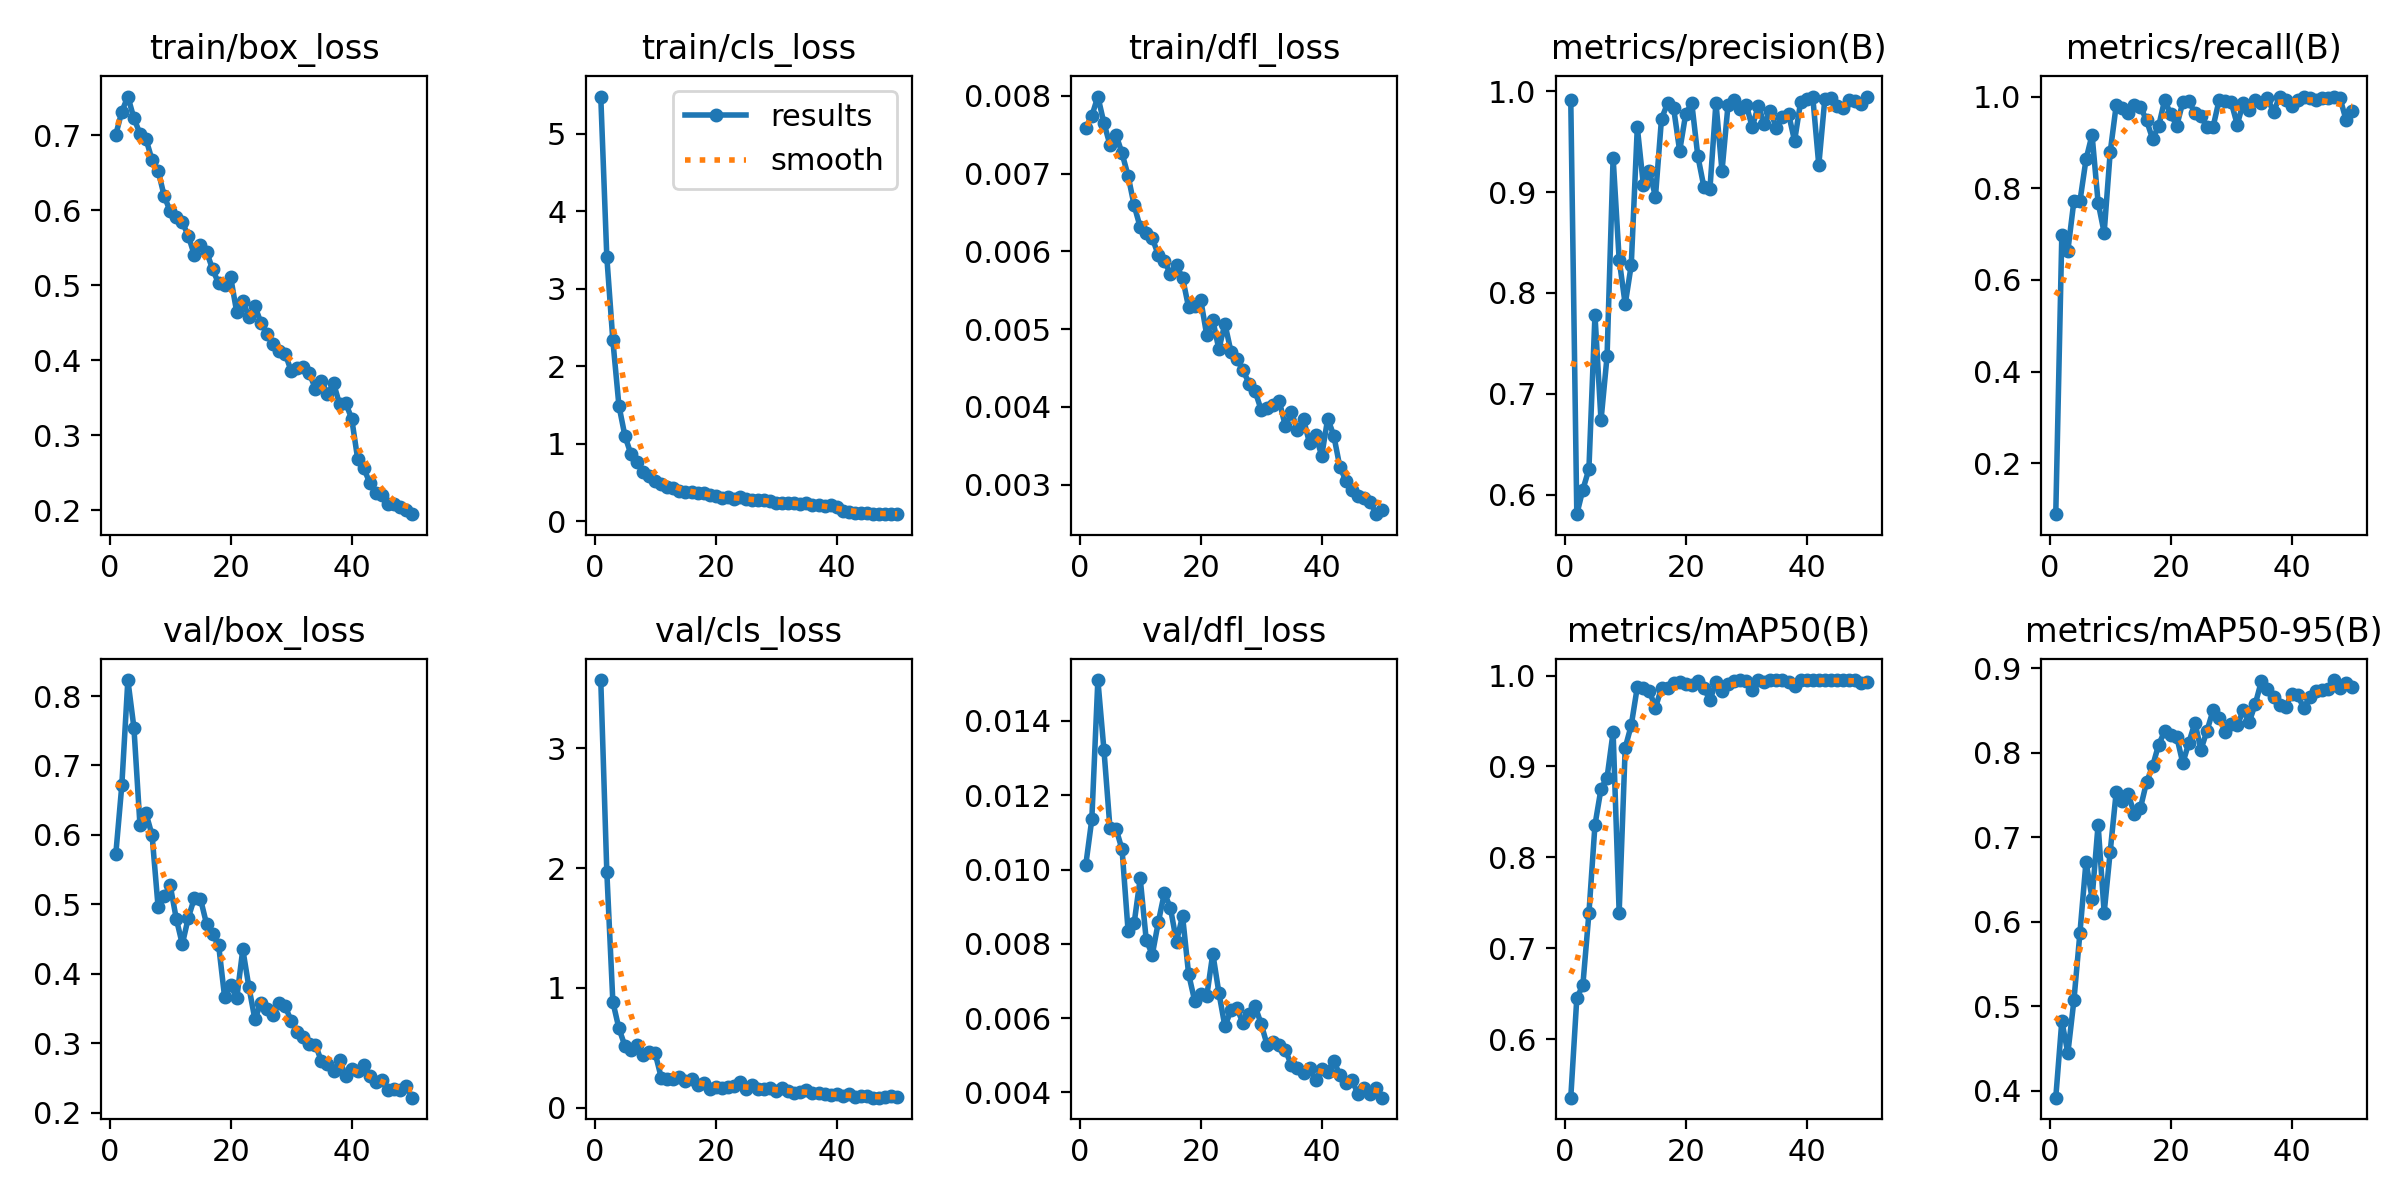

The file beside this chart, header and first rows:
epoch, time, train/box_loss, train/cls_loss, train/dfl_loss, metrics/precision(B), metrics/recall(B), metrics/mAP50(B), metrics/mAP50-95(B), val/box_loss, val/cls_loss, val/dfl_loss, lr/pg0, lr/pg1, lr/pg2
1, 31.83, 0.701, 5.481, 0.00759, 0.9916, 0.08868, 0.5357, 0.3917, 0.5718, 3.571, 0.01012, 0.000471, 0.000471, 0.000471
2, 49.11, 0.7318, 3.412, 0.00774, 0.5805, 0.6971, 0.6452, 0.4823, 0.6713, 1.97, 0.01135, 0.0009286, 0.0009286, 0.0009286
3, 67.79, 0.752, 2.335, 0.00799, 0.6049, 0.664, 0.6595, 0.4445, 0.823, 0.8822, 0.0151, 0.001367, 0.001367, 0.001367
4, 83.97, 0.7229, 1.495, 0.00765, 0.6252, 0.7722, 0.7384, 0.5069, 0.7544, 0.6616, 0.01323, 0.001344, 0.001344, 0.001344
5, 100.8, 0.7025, 1.101, 0.00737, 0.7782, 0.772, 0.8355, 0.587, 0.6143, 0.5144, 0.01112, 0.001316, 0.001316, 0.001316
6, 117.6, 0.6952, 0.8657, 0.0075, 0.6736, 0.8627, 0.8754, 0.6711, 0.6309, 0.48, 0.0111, 0.001288, 0.001288, 0.001288
7, 133.3, 0.6672, 0.7675, 0.00726, 0.7371, 0.9164, 0.8877, 0.6272, 0.5997, 0.5209, 0.01054, 0.001259, 0.001259, 0.001259
8, 149.6, 0.6532, 0.6346, 0.00697, 0.9342, 0.7687, 0.9377, 0.7148, 0.4958, 0.4385, 0.00834, 0.001231, 0.001231, 0.001231
9, 164.5, 0.6194, 0.5886, 0.00659, 0.8332, 0.7029, 0.7393, 0.6104, 0.5114, 0.4607, 0.00856, 0.001203, 0.001203, 0.001203
10, 181.3, 0.5987, 0.5263, 0.00631, 0.7888, 0.8788, 0.9205, 0.6829, 0.5272, 0.452, 0.00976, 0.001174, 0.001174, 0.001174
11, 196.5, 0.591, 0.4883, 0.00623, 0.8277, 0.9819, 0.9453, 0.7539, 0.4795, 0.2497, 0.0081, 0.001146, 0.001146, 0.001146
12, 212.9, 0.5842, 0.4446, 0.00617, 0.9644, 0.9756, 0.9873, 0.7426, 0.4426, 0.2347, 0.00771, 0.001118, 0.001118, 0.001118
13, 228.7, 0.566, 0.4275, 0.00595, 0.9072, 0.9642, 0.9865, 0.7505, 0.4809, 0.2394, 0.00859, 0.001089, 0.001089, 0.001089
14, 243.8, 0.5401, 0.3998, 0.00587, 0.9205, 0.9806, 0.9828, 0.7272, 0.5092, 0.2579, 0.00937, 0.001061, 0.001061, 0.001061
15, 260.4, 0.554, 0.3799, 0.00571, 0.8954, 0.9779, 0.9646, 0.7346, 0.508, 0.2258, 0.00896, 0.001033, 0.001033, 0.001033
16, 275.6, 0.5451, 0.3822, 0.00582, 0.9729, 0.9481, 0.9863, 0.7647, 0.472, 0.2371, 0.00806, 0.001005, 0.001005, 0.001005
17, 292.4, 0.5216, 0.3724, 0.00566, 0.9879, 0.9081, 0.9857, 0.7838, 0.4568, 0.1849, 0.00875, 0.0009763, 0.0009763, 0.0009763
18, 307.7, 0.5026, 0.3656, 0.00528, 0.9834, 0.9349, 0.9912, 0.8092, 0.4416, 0.2089, 0.00719, 0.000948, 0.000948, 0.000948
19, 324.5, 0.5008, 0.3462, 0.0053, 0.9408, 0.9924, 0.9933, 0.8253, 0.366, 0.1565, 0.00647, 0.0009197, 0.0009197, 0.0009197
20, 339.4, 0.5106, 0.3242, 0.00538, 0.9775, 0.9616, 0.9909, 0.8203, 0.3836, 0.1725, 0.00665, 0.0008914, 0.0008914, 0.0008914
21, 355.6, 0.4639, 0.3014, 0.00492, 0.9885, 0.9364, 0.9892, 0.8187, 0.3649, 0.162, 0.00659, 0.0008631, 0.0008631, 0.0008631
22, 371, 0.4787, 0.3143, 0.00512, 0.9359, 0.9874, 0.9944, 0.7875, 0.4351, 0.1745, 0.00774, 0.0008348, 0.0008348, 0.0008348
23, 386.5, 0.4583, 0.2939, 0.00474, 0.9054, 0.9902, 0.9867, 0.8117, 0.3814, 0.1832, 0.00669, 0.0008065, 0.0008065, 0.0008065
24, 401.9, 0.4721, 0.3113, 0.00507, 0.9027, 0.9643, 0.9726, 0.8354, 0.3345, 0.2096, 0.00578, 0.0007782, 0.0007782, 0.0007782
25, 416.9, 0.4501, 0.2915, 0.00471, 0.9888, 0.9565, 0.9927, 0.8035, 0.3579, 0.1538, 0.00621, 0.0007499, 0.0007499, 0.0007499
26, 433.4, 0.4356, 0.28, 0.00461, 0.9209, 0.9339, 0.9825, 0.8258, 0.3486, 0.1887, 0.00627, 0.0007216, 0.0007216, 0.0007216
27, 448.6, 0.4222, 0.2781, 0.00447, 0.9867, 0.9336, 0.9911, 0.85, 0.3409, 0.1512, 0.00586, 0.0006934, 0.0006934, 0.0006934
28, 464.8, 0.4126, 0.2794, 0.0043, 0.9911, 0.992, 0.9939, 0.8414, 0.3575, 0.1542, 0.00612, 0.0006651, 0.0006651, 0.0006651
29, 480, 0.4088, 0.2608, 0.0042, 0.9823, 0.9905, 0.9947, 0.825, 0.3529, 0.1595, 0.00632, 0.0006368, 0.0006368, 0.0006368
30, 495.3, 0.3856, 0.2429, 0.00396, 0.9869, 0.9874, 0.9944, 0.8335, 0.3325, 0.1363, 0.00584, 0.0006085, 0.0006085, 0.0006085
31, 511, 0.39, 0.2426, 0.00399, 0.9645, 0.9388, 0.9843, 0.8323, 0.3169, 0.1621, 0.00527, 0.0005802, 0.0005802, 0.0005802
32, 526.7, 0.3908, 0.2329, 0.00402, 0.9859, 0.9869, 0.9947, 0.85, 0.3083, 0.1381, 0.00535, 0.0005519, 0.0005519, 0.0005519
33, 542.4, 0.383, 0.24, 0.00407, 0.9672, 0.9699, 0.9929, 0.8366, 0.2989, 0.1198, 0.00529, 0.0005236, 0.0005236, 0.0005236
34, 557.3, 0.3615, 0.221, 0.00375, 0.9806, 0.992, 0.9948, 0.858, 0.2978, 0.1323, 0.00514, 0.0004953, 0.0004953, 0.0004953
35, 574.4, 0.3727, 0.2336, 0.00393, 0.9633, 0.9852, 0.9946, 0.8848, 0.274, 0.1438, 0.00473, 0.000467, 0.000467, 0.000467
36, 589.8, 0.3545, 0.2171, 0.0037, 0.9747, 0.9966, 0.9948, 0.8754, 0.2696, 0.118, 0.00467, 0.0004387, 0.0004387, 0.0004387
37, 606.4, 0.3694, 0.2164, 0.00384, 0.9778, 0.9659, 0.9928, 0.8654, 0.2595, 0.1214, 0.00452, 0.0004104, 0.0004104, 0.0004104
38, 622.5, 0.3414, 0.2011, 0.00353, 0.9508, 1, 0.9885, 0.8565, 0.2752, 0.1142, 0.00465, 0.0003821, 0.0003821, 0.0003821
39, 637.7, 0.3429, 0.2096, 0.00364, 0.9897, 0.9917, 0.9949, 0.8542, 0.2535, 0.1055, 0.00434, 0.0003538, 0.0003538, 0.0003538
40, 654.1, 0.3222, 0.1902, 0.00337, 0.9919, 0.9805, 0.9949, 0.8697, 0.2624, 0.1122, 0.00464, 0.0003255, 0.0003255, 0.0003255
41, 703.3, 0.2677, 0.1374, 0.00385, 0.9948, 0.9922, 0.9949, 0.8676, 0.2594, 0.09832, 0.00456, 0.0002972, 0.0002972, 0.0002972
42, 719.3, 0.2559, 0.1206, 0.00363, 0.9268, 0.9989, 0.9949, 0.8527, 0.2686, 0.1148, 0.00486, 0.0002689, 0.0002689, 0.0002689
43, 736.9, 0.236, 0.1137, 0.00323, 0.9926, 0.9966, 0.995, 0.866, 0.2531, 0.08966, 0.00446, 0.0002406, 0.0002406, 0.0002406
44, 754.1, 0.2228, 0.1098, 0.00305, 0.9935, 0.9914, 0.9949, 0.8732, 0.2442, 0.09588, 0.00425, 0.0002123, 0.0002123, 0.0002123
45, 770.2, 0.2201, 0.1056, 0.00293, 0.9853, 0.9963, 0.995, 0.8739, 0.2477, 0.09279, 0.00433, 0.0001841, 0.0001841, 0.0001841
46, 788.2, 0.2083, 0.1021, 0.00286, 0.9833, 0.9973, 0.995, 0.8755, 0.2323, 0.08315, 0.00396, 0.0001558, 0.0001558, 0.0001558
47, 803.8, 0.2082, 0.09765, 0.00283, 0.9918, 1, 0.995, 0.8859, 0.2344, 0.08265, 0.00413, 0.0001275, 0.0001275, 0.0001275
48, 819.8, 0.2044, 0.1001, 0.00278, 0.9905, 0.996, 0.995, 0.8768, 0.2327, 0.08479, 0.00397, 9.91726e-05, 9.91726e-05, 9.91726e-05
49, 837.9, 0.1996, 0.09447, 0.00262, 0.9873, 0.9485, 0.9919, 0.8824, 0.239, 0.09672, 0.00412, 7.08784e-05, 7.08784e-05, 7.08784e-05
50, 854.8, 0.1945, 0.1009, 0.00267, 0.9947, 0.9686, 0.9934, 0.8778, 0.2216, 0.0903, 0.00386, 4.25842e-05, 4.25842e-05, 4.25842e-05
